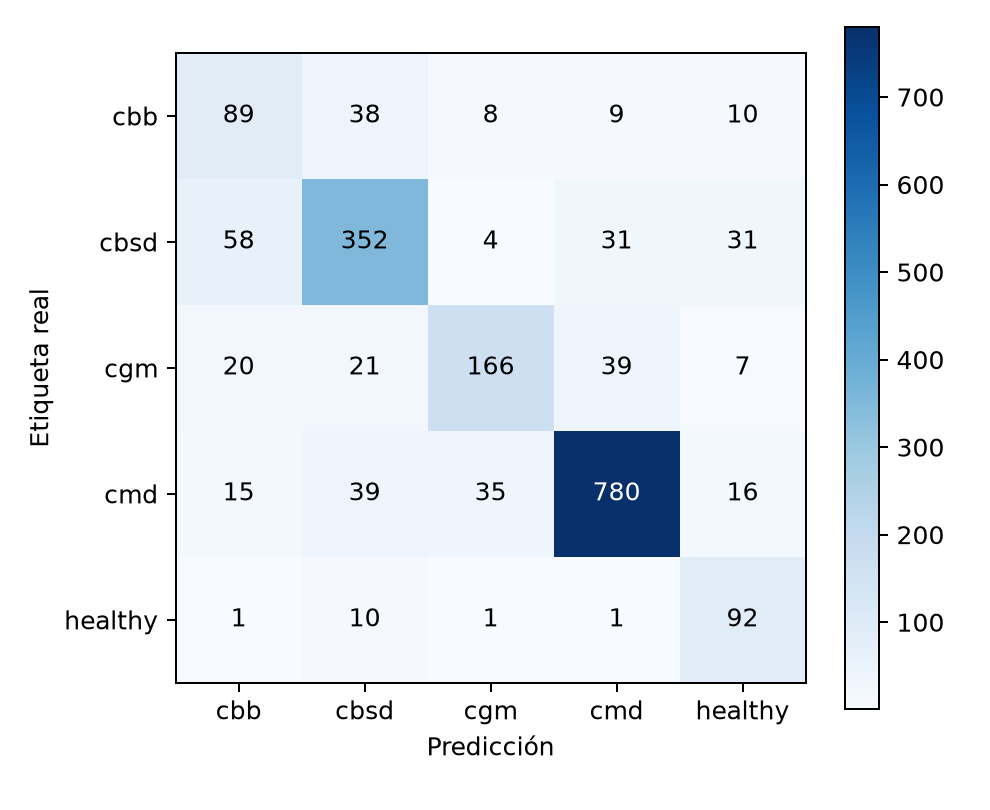

Source data for this figure (header and first rows):
, cbb, cbsd, cgm, cmd, healthy
cbb, 89, 38, 8, 9, 10
cbsd, 58, 352, 4, 31, 31
cgm, 20, 21, 166, 39, 7
cmd, 15, 39, 35, 780, 16
healthy, 1, 10, 1, 1, 92
